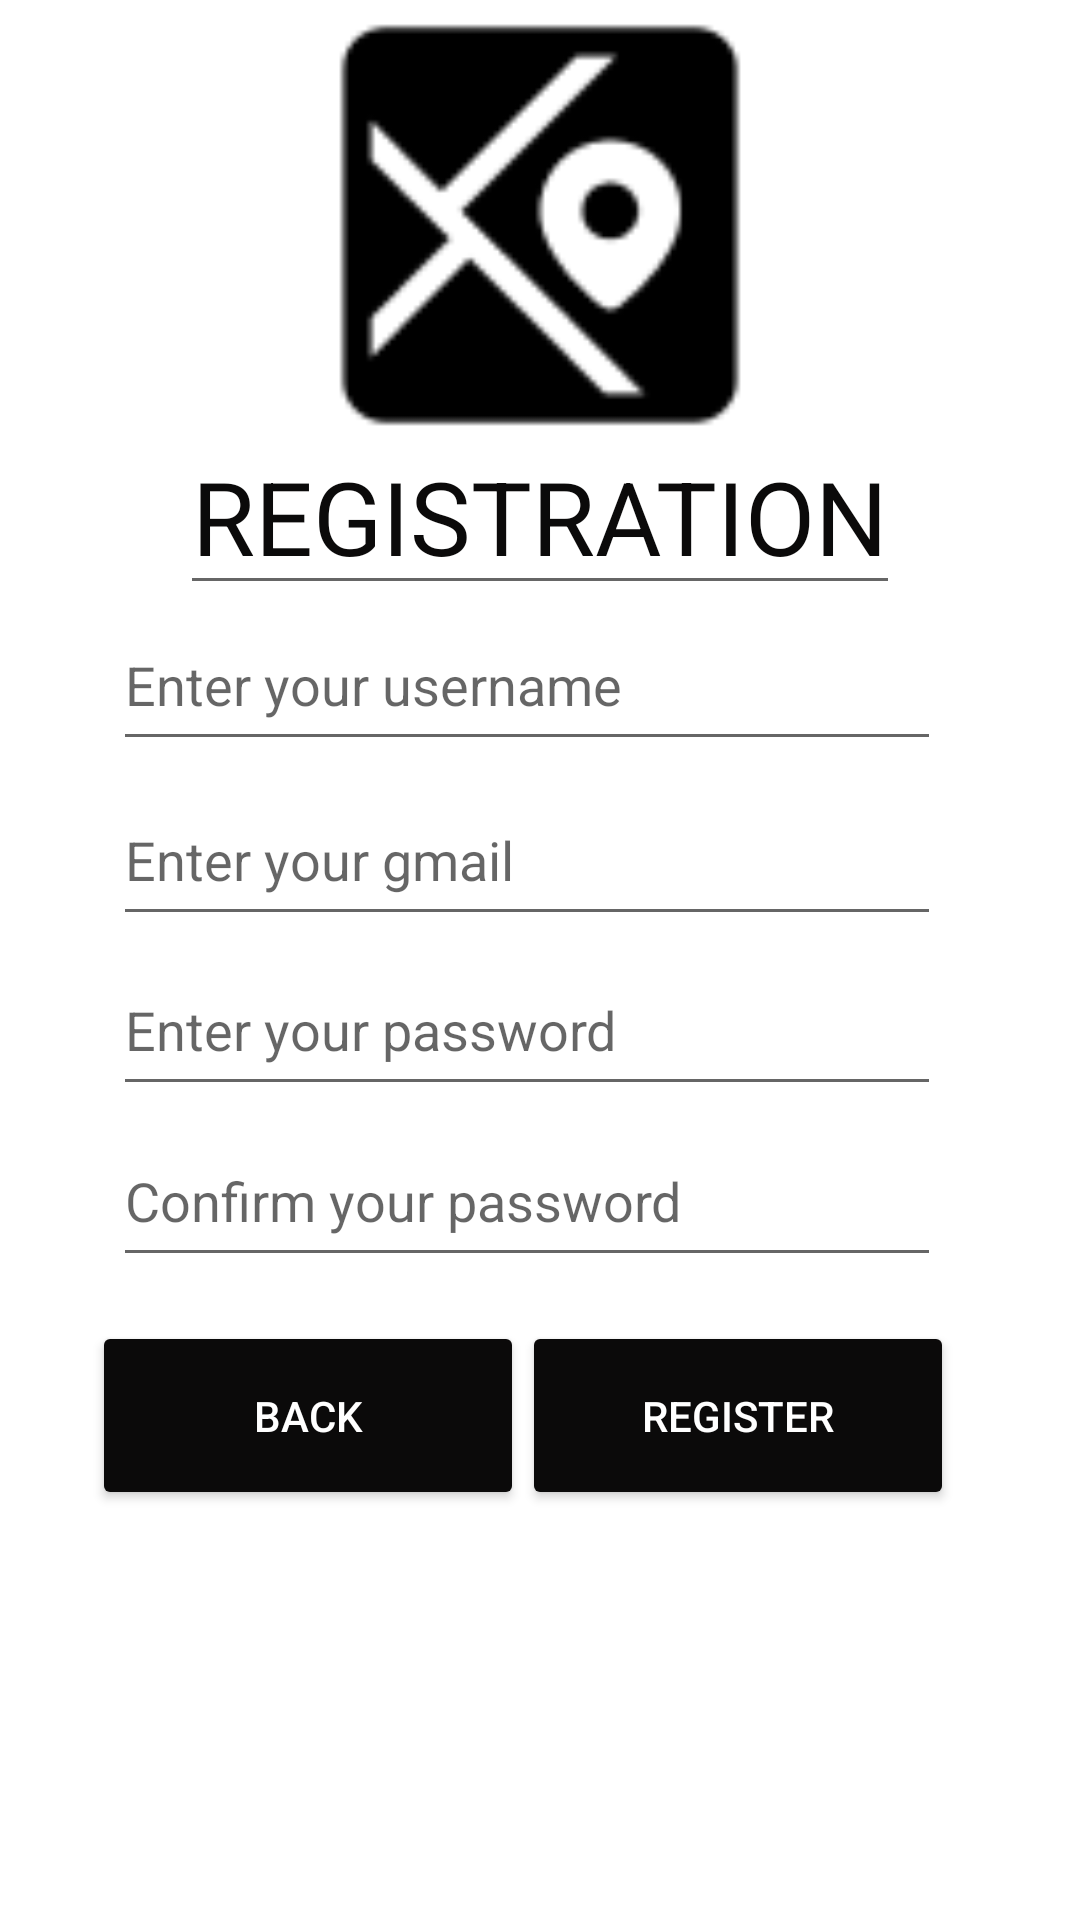

Reconstruct the res/layout file that produces this screen, plus the resources it refers to.
<!-- AndroidManifest.xml: application theme Theme.JonesMap -->
<!-- res/layout/activity_registration.xml -->
<?xml version="1.0" encoding="utf-8"?>
<androidx.constraintlayout.widget.ConstraintLayout xmlns:android="http://schemas.android.com/apk/res/android"
    xmlns:app="http://schemas.android.com/apk/res-auto"
    xmlns:tools="http://schemas.android.com/tools"
    android:layout_width="match_parent"
    android:layout_height="match_parent">

    <ImageView
        android:id="@+id/imageView"
        android:layout_width="match_parent"
        android:layout_height="150dp"

        app:layout_constraintBottom_toBottomOf="parent"
        app:layout_constraintEnd_toStartOf="parent"
        app:layout_constraintStart_toEndOf="parent"
        app:layout_constraintTop_toTopOf="parent"
        app:layout_constraintVertical_bias="0.0"
        app:srcCompat="@drawable/maps__1__1" />

    <EditText
        android:id="@+id/textView4"
        android:layout_width="wrap_content"
        android:layout_height="wrap_content"
        android:text="REGISTRATION"
        android:textColor="#0B0A0A"
        android:textSize="34sp"
        app:layout_constraintBottom_toBottomOf="parent"
        app:layout_constraintEnd_toEndOf="parent"
        app:layout_constraintStart_toStartOf="parent"
        app:layout_constraintTop_toTopOf="parent"
        app:layout_constraintVertical_bias="0.241" />

    <EditText
        android:id="@+id/username_input"
        android:layout_width="276dp"
        android:layout_height="54dp"
        android:ems="10"
        android:inputType="textPersonName"
        android:hint="Enter your username"
        app:layout_constraintBottom_toBottomOf="parent"
        app:layout_constraintEnd_toEndOf="parent"
        app:layout_constraintHorizontal_bias="0.447"
        app:layout_constraintStart_toStartOf="parent"
        app:layout_constraintTop_toTopOf="parent"
        app:layout_constraintVertical_bias="0.341" />

    <EditText
        android:id="@+id/gmail_input"
        android:layout_width="276dp"
        android:layout_height="54dp"
        android:ems="10"
        android:inputType="textPersonName"
        android:hint="Enter your gmail"
        app:layout_constraintBottom_toBottomOf="parent"
        app:layout_constraintEnd_toEndOf="parent"
        app:layout_constraintHorizontal_bias="0.447"
        app:layout_constraintStart_toStartOf="parent"
        app:layout_constraintTop_toTopOf="parent"
        app:layout_constraintVertical_bias="0.44" />

    <EditText
        android:id="@+id/password_input"
        android:layout_width="276dp"
        android:layout_height="54dp"
        android:ems="10"
        android:inputType = "textPassword"
        android:hint="Enter your password"
        app:layout_constraintBottom_toBottomOf="parent"
        app:layout_constraintEnd_toEndOf="parent"
        app:layout_constraintHorizontal_bias="0.447"
        app:layout_constraintStart_toStartOf="parent"
        app:layout_constraintTop_toTopOf="parent"
        app:layout_constraintVertical_bias="0.537" />

    <EditText
        android:id="@+id/confirmPassword_input"
        android:layout_width="276dp"
        android:layout_height="54dp"
        android:ems="10"
        android:inputType = "textPassword"
        android:hint="Confirm your password"
        app:layout_constraintBottom_toBottomOf="parent"
        app:layout_constraintEnd_toEndOf="parent"
        app:layout_constraintHorizontal_bias="0.447"
        app:layout_constraintStart_toStartOf="parent"
        app:layout_constraintTop_toTopOf="parent"
        app:layout_constraintVertical_bias="0.634" />





    <Button
        android:id="@+id/goBackToLogin"
        android:layout_width="144dp"
        android:layout_height="63dp"
        android:backgroundTint="#0B0A0A"
        android:text="Back"
        android:textColor="#FFFFFF"
        app:layout_constraintBottom_toBottomOf="parent"
        app:layout_constraintEnd_toEndOf="parent"
        app:layout_constraintHorizontal_bias="0.142"
        app:layout_constraintStart_toStartOf="parent"
        app:layout_constraintTop_toTopOf="parent"
        app:layout_constraintVertical_bias="0.763" />

    <Button
        android:id="@+id/AddLandmark"
        android:layout_width="144dp"
        android:layout_height="63dp"
        android:backgroundTint="#0B0A0A"
        android:text="Register"
        android:textColor="#FFFFFF"
        app:layout_constraintBottom_toBottomOf="parent"
        app:layout_constraintEnd_toEndOf="parent"
        app:layout_constraintHorizontal_bias="0.805"
        app:layout_constraintStart_toStartOf="parent"
        app:layout_constraintTop_toTopOf="parent"
        app:layout_constraintVertical_bias="0.763" />

</androidx.constraintlayout.widget.ConstraintLayout>
<!-- resources referenced by this layout -->
<resources>
  <!-- drawable maps__1__1: png bitmap (drawable, 1750 bytes) -->
  <style name="Theme.JonesMap" parent="Theme.MaterialComponents.DayNight.NoActionBar">
          
          <item name="colorPrimary">@color/purple_500</item>
          <item name="colorPrimaryVariant">@color/purple_700</item>
          <item name="colorOnPrimary">@color/white</item>
          
          <item name="colorSecondary">@color/teal_200</item>
          <item name="colorSecondaryVariant">@color/teal_700</item>
          <item name="colorOnSecondary">@color/black</item>
          
          <item name="android:statusBarColor" tools:targetApi="l">?attr/colorPrimaryVariant</item>
          
      </style>
  <!-- not gathered from this repository: default colours our renderer supplied (Android Studio template values) -->
  <color name="purple_500">#FF6200EE</color>
  <color name="purple_700">#FF3700B3</color>
  <color name="teal_200">#FF03DAC5</color>
  <color name="teal_700">#FF018786</color>
  <color name="black">#FF000000</color>
  <color name="white">#FFFFFFFF</color>
</resources>
